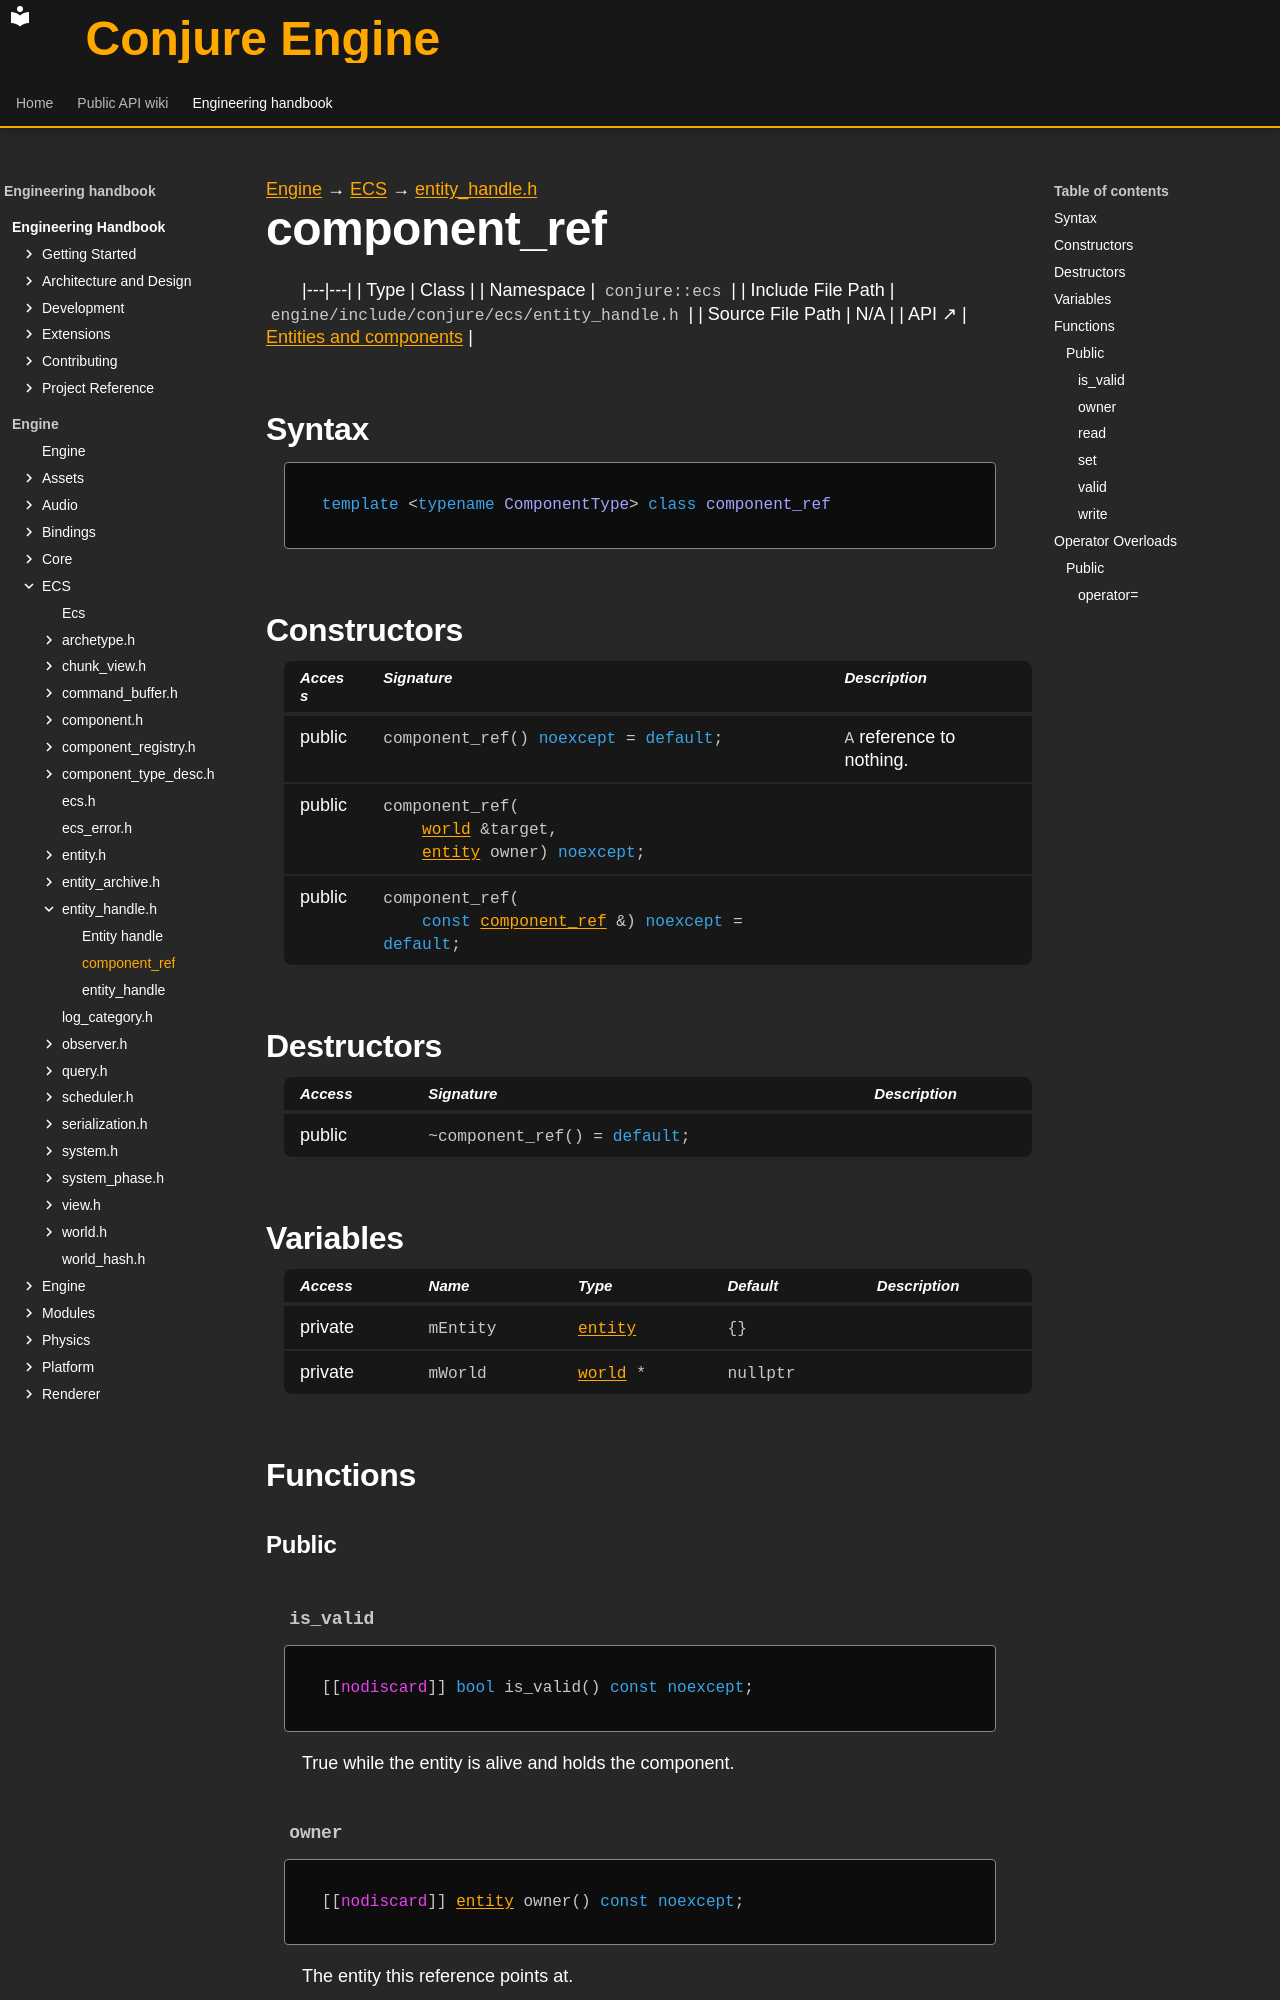

repository: Dozer90/Conjure-Engine · page: handbook/engine/ecs/entity-handle/component-ref.html · generator: mkdocs

---
kind: class
---

[Engine](../../../engine.md) → [ECS](../../ecs.md) → [entity_handle.h](../entity-handle.md)

# component_ref
<!-- doc-template:type -->

|---|---|
| Type | Class |
| Namespace | `conjure::ecs` |
| Include File Path | `engine/include/conjure/ecs/entity_handle.h` |
| Source File Path | N/A |
| API ↗ | [Entities and components](../../../../api/ecs/entities-and-components.md) |

## Syntax

```cpp
template <typename ComponentType> class component_ref
```



## Constructors

<table class="member-table">
<thead><tr><th>Access</th><th>Signature</th><th>Description</th></tr></thead>
<tbody>
<tr><td>public</td><td><code class="signature">component_ref() <span class="k">noexcept</span> = <span class="k">default</span>;</code></td><td><code>A</code> reference to nothing.</td></tr>
<tr><td>public</td><td><code class="signature">component_ref(
    <a href="../world/world.html">world</a> &amp;target,
    <a href="../entity/entity.html">entity</a> owner) <span class="k">noexcept</span>;</code></td><td></td></tr>
<tr><td>public</td><td><code class="signature">component_ref(
    <span class="k">const</span> <a href="component-ref.html">component_ref</a> &amp;) <span class="k">noexcept</span> = <span class="k">default</span>;</code></td><td></td></tr>
</tbody>
</table>

## Destructors

<table class="member-table">
<thead><tr><th>Access</th><th>Signature</th><th>Description</th></tr></thead>
<tbody>
<tr><td>public</td><td><code class="signature">~component_ref() = <span class="k">default</span>;</code></td><td></td></tr>
</tbody>
</table>

## Variables

<table class="variable-table">
<thead><tr><th>Access</th><th>Name</th><th>Type</th><th>Default</th><th>Description</th></tr></thead>
<tbody>
<tr><td>private</td><td><code class="signature">mEntity</code></td><td><code class="signature"><a href="../entity/entity.html">entity</a></code></td><td><code class="signature">{}</code></td><td></td></tr>
<tr><td>private</td><td><code class="signature">mWorld</code></td><td><code class="signature"><a href="../world/world.html">world</a> *</code></td><td><code class="signature">nullptr</code></td><td></td></tr>
</tbody>
</table>

## Functions

### Public

#### `is_valid` {#function-is-valid}

<div class="function-declaration" id="function-is-valid-1"><pre><code>[[<span class="na">nodiscard</span>]] <span class="k">bool</span> is_valid() <span class="k">const</span> <span class="k">noexcept</span>;</code></pre></div>

<p>True while the entity is alive and holds the component.</p>

#### `owner` {#function-owner}

<div class="function-declaration" id="function-owner-1"><pre><code>[[<span class="na">nodiscard</span>]] <a href="../entity/entity.html">entity</a> owner() <span class="k">const</span> <span class="k">noexcept</span>;</code></pre></div>

<p>The entity this reference points at.</p>
